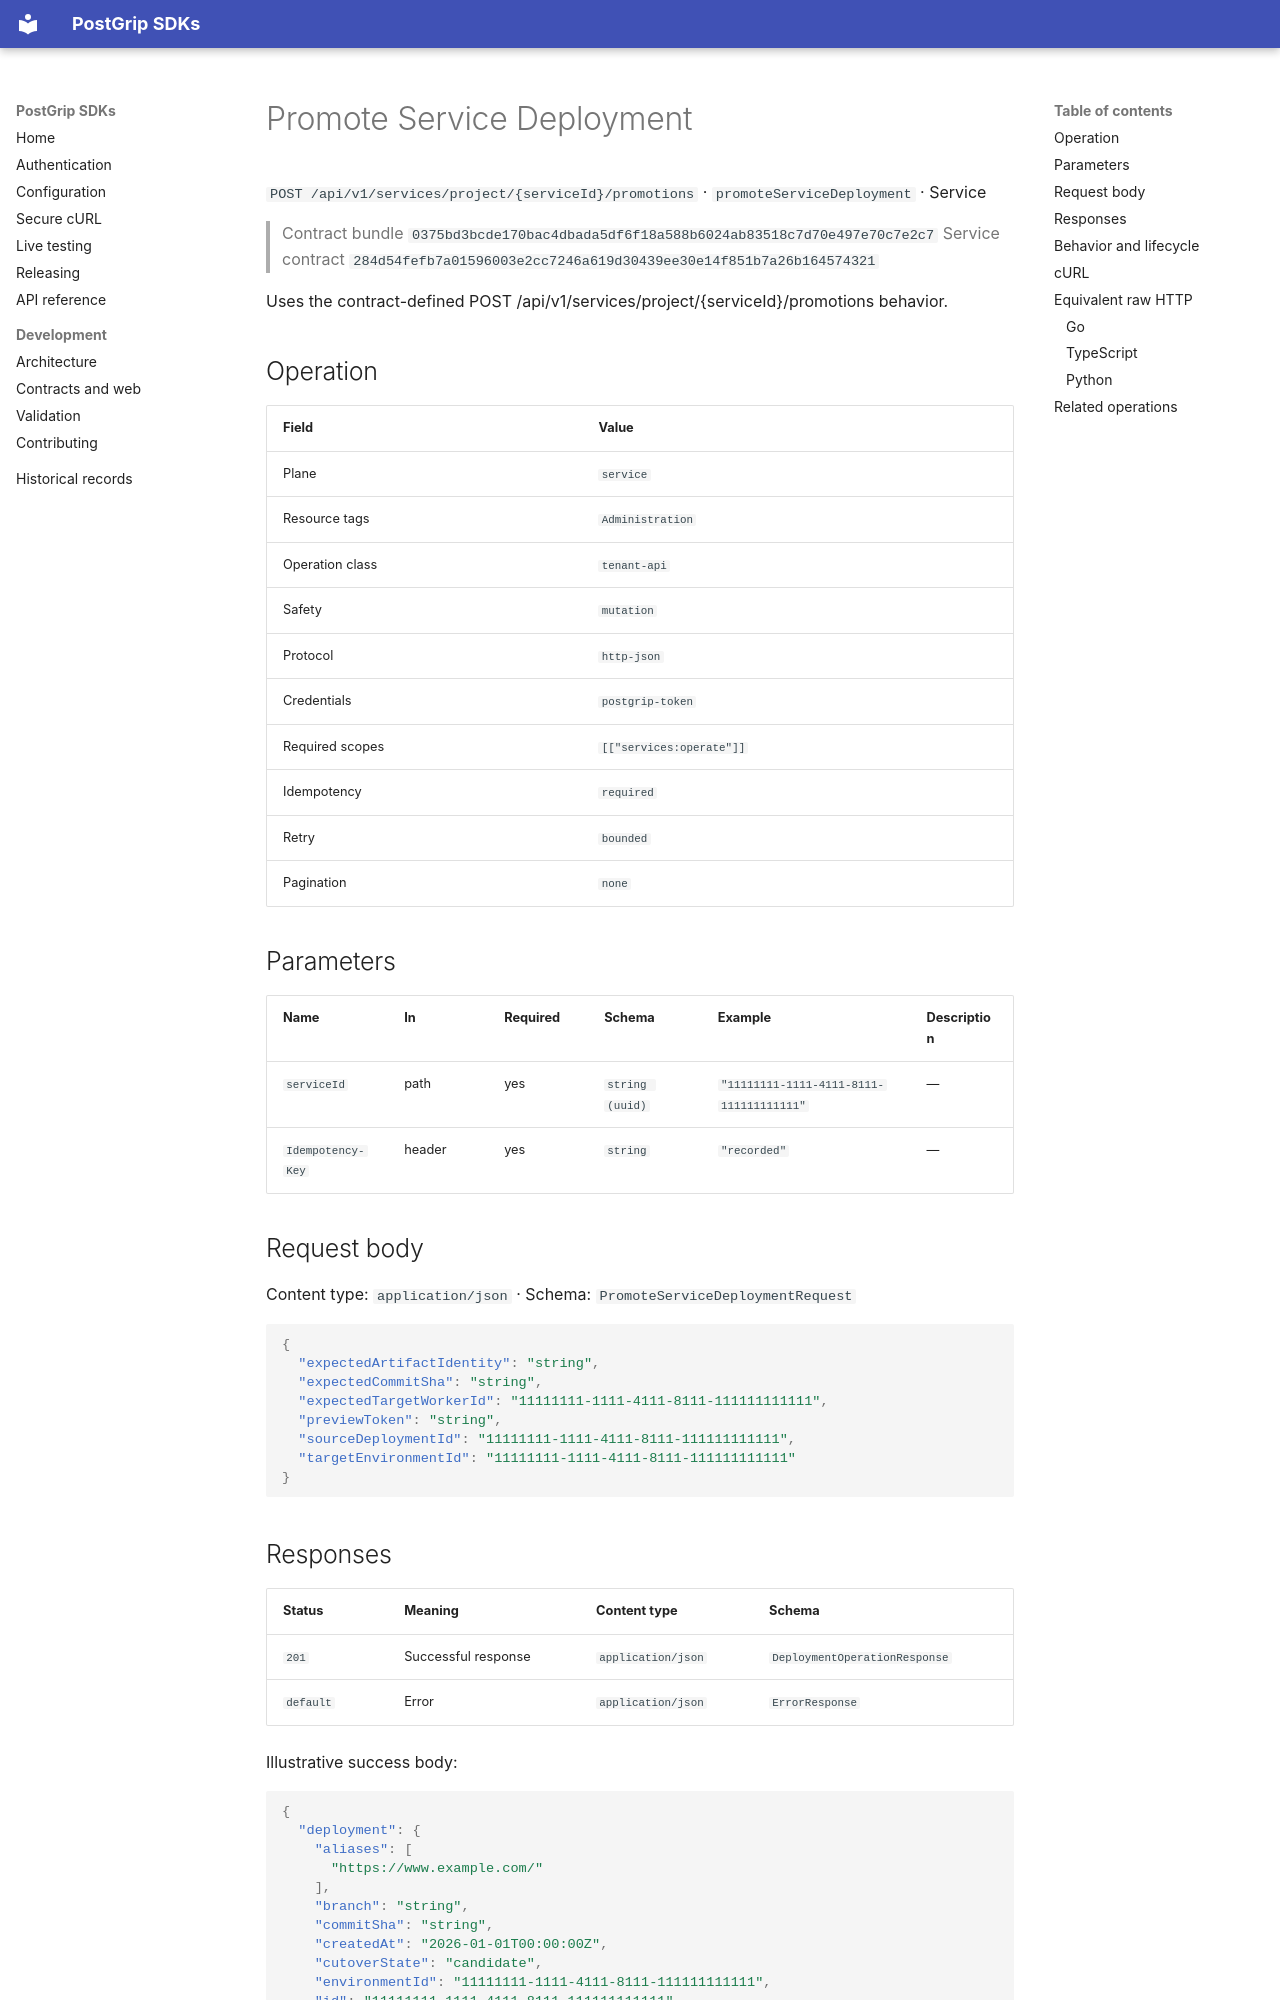

repository: postgrip-io/postgrip-sdk · page: reference/0375bd3bcde170bac4dbada5df6f18a588b6024ab83518c7d70e497e70c7e2c7/service/promoteServiceDeployment/index.html · generator: mkdocs

# Promote Service Deployment

`POST /api/v1/services/project/{serviceId}/promotions` · `promoteServiceDeployment` · Service

> Contract bundle `0375bd3bcde170bac4dbada5df6f18a588b6024ab83518c7d70e497e70c7e2c7`
> Service contract `284d54fefb7a01596003e2cc7246a619d30439ee30e14f851b7a26b164574321`

Uses the contract-defined POST /api/v1/services/project/{serviceId}/promotions behavior.

## Operation

| Field | Value |
| --- | --- |
| Plane | `service` |
| Resource tags | `Administration` |
| Operation class | `tenant-api` |
| Safety | `mutation` |
| Protocol | `http-json` |
| Credentials | `postgrip-token` |
| Required scopes | `[["services:operate"]]` |
| Idempotency | `required` |
| Retry | `bounded` |
| Pagination | `none` |

## Parameters

| Name | In | Required | Schema | Example | Description |
| --- | --- | --- | --- | --- | --- |
| `serviceId` | path | yes | `string (uuid)` | `"11111111-1111-4111-8111-111111111111"` | — |
| `Idempotency-Key` | header | yes | `string` | `"recorded"` | — |

## Request body

Content type: `application/json` · Schema: `PromoteServiceDeploymentRequest`

```json
{
  "expectedArtifactIdentity": "string",
  "expectedCommitSha": "string",
  "expectedTargetWorkerId": "11111111-1111-4111-8111-111111111111",
  "previewToken": "string",
  "sourceDeploymentId": "11111111-1111-4111-8111-111111111111",
  "targetEnvironmentId": "11111111-1111-4111-8111-111111111111"
}
```

## Responses

| Status | Meaning | Content type | Schema |
| --- | --- | --- | --- |
| `201` | Successful response | `application/json` | `DeploymentOperationResponse` |
| `default` | Error | `application/json` | `ErrorResponse` |

Illustrative success body:

```json
{
  "deployment": {
    "aliases": [
      "https://www.example.com/"
    ],
    "branch": "string",
    "commitSha": "string",
    "createdAt": "2026-01-01T00:00:00Z",
    "cutoverState": "candidate",
    "environmentId": "11111111-1111-4111-8111-111111111111",
    "id": "11111111-1111-4111-8111-111111111111",
    "isCurrent": true,
    "projectId": "11111111-1111-4111-8111-111111111111",
    "status": "string",
    "triggerKind": "string",
    "updatedAt": "2026-01-01T00:00:00Z"
  },
  "deploymentId": "11111111-1111-4111-8111-111111111111",
  "environmentId": "11111111-1111-4111-8111-111111111111",
  "receipt": {
    "auditRecorded": true,
    "replayed": true,
    "requestId": "string"
  },
  "serviceRef": "string",
  "status": "string"
}
```

Errors use the stable JSON envelope `code`, `message`, `requestId`, and optional `details`.
The `requestId` is safe to include in support and audit workflows; never log the bearer token.

## Behavior and lifecycle

Uses the contract-defined POST /api/v1/services/project/{serviceId}/promotions behavior.

- Idempotency: required.
- Use isolated fixtures and clean up recorded resource identifiers.
